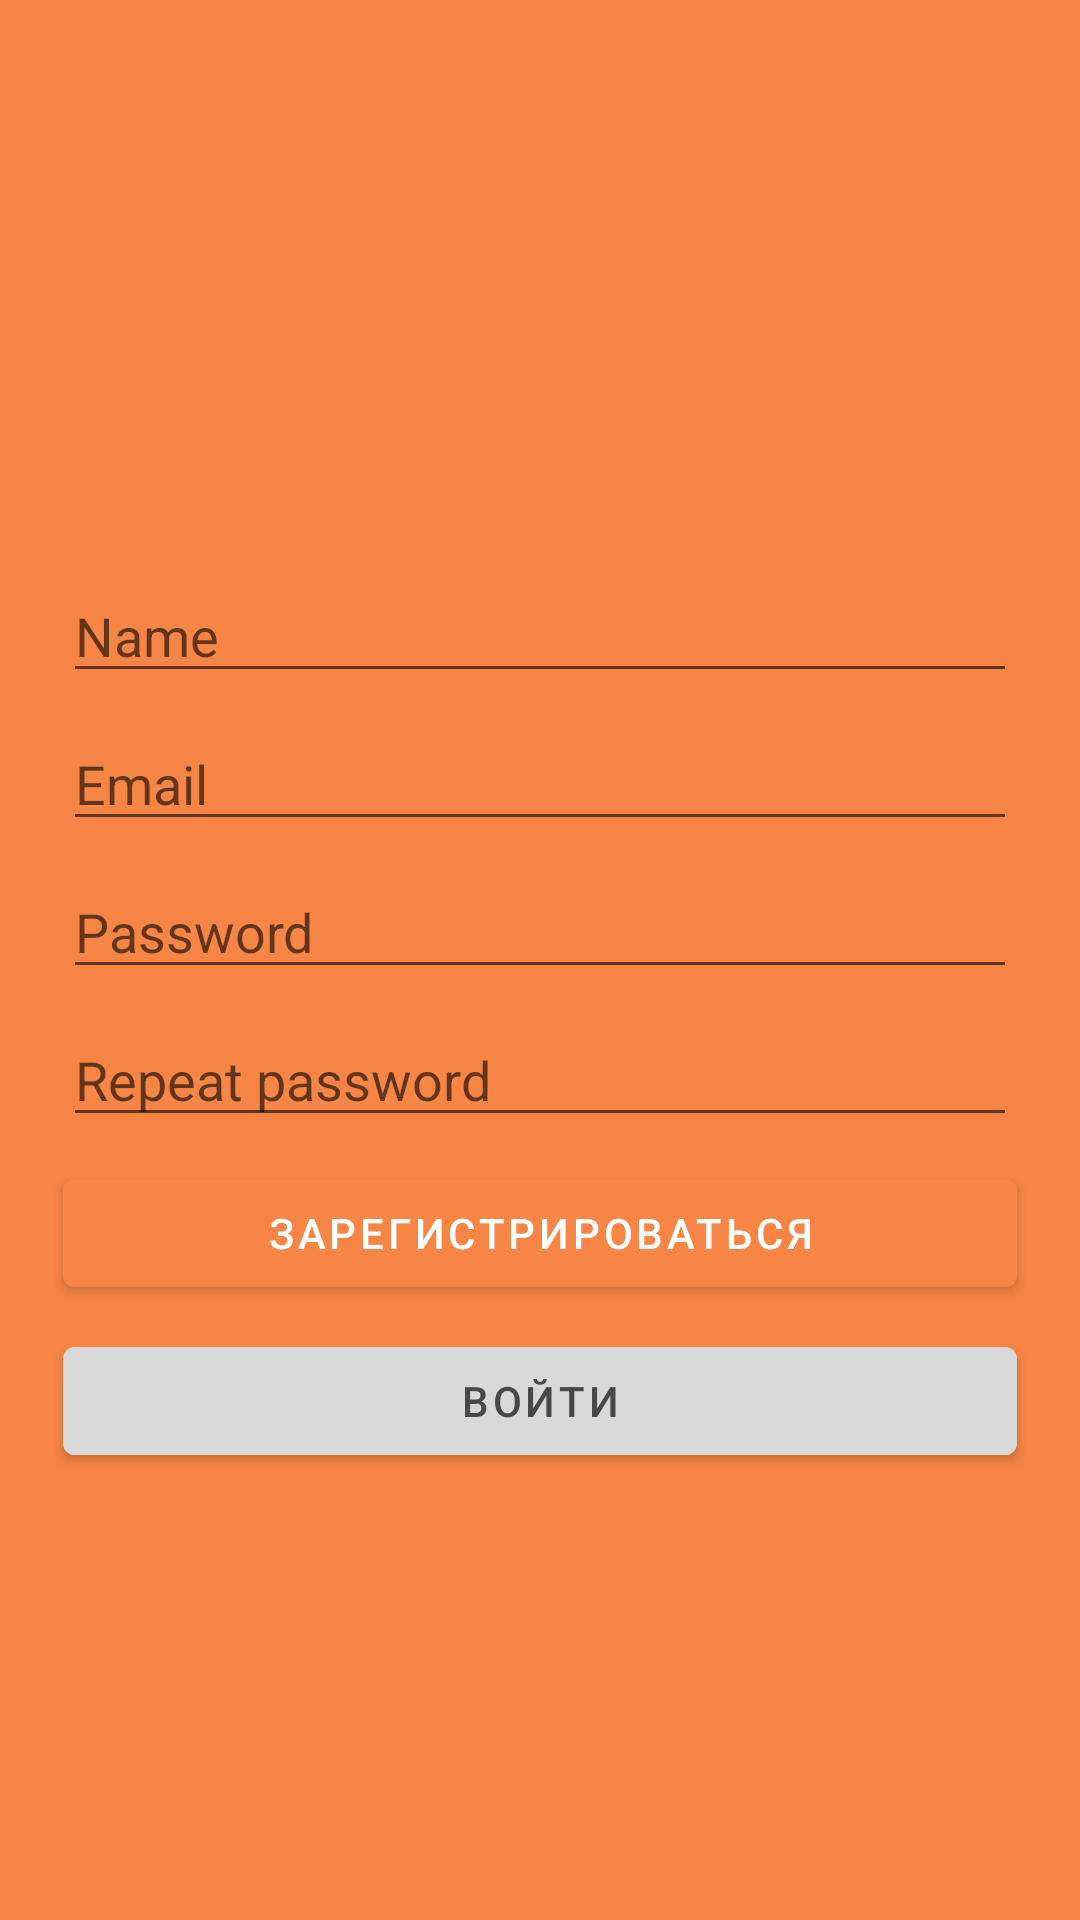

Reconstruct the res/layout file that produces this screen, plus the resources it refers to.
<!-- AndroidManifest.xml: application theme AppTheme.Launcher -->
<!-- res/layout/content_registration.xml -->
<?xml version="1.0" encoding="utf-8"?>
<androidx.constraintlayout.widget.ConstraintLayout xmlns:android="http://schemas.android.com/apk/res/android"
    xmlns:app="http://schemas.android.com/apk/res-auto"
    xmlns:tools="http://schemas.android.com/tools"
    android:layout_width="match_parent"
    android:layout_height="match_parent"
    android:background="@color/colorPrimary"
    tools:context=".view.registration.RegistrationActivity"
    tools:showIn="@layout/activity_registration">

    <androidx.constraintlayout.widget.ConstraintLayout
        android:layout_width="350dp"
        android:layout_height="wrap_content"
        android:background="@drawable/rounded_shape"
        app:layout_constraintBottom_toBottomOf="parent"
        app:layout_constraintEnd_toEndOf="parent"
        app:layout_constraintStart_toStartOf="parent"
        app:layout_constraintTop_toTopOf="parent">

        <TextView
            android:id="@+id/title"
            android:layout_width="wrap_content"
            android:layout_height="wrap_content"
            android:layout_marginTop="8dp"
            android:text="@string/registration_title"
            android:textColor="@color/colorPrimary"
            android:textSize="24sp"
            app:layout_constraintEnd_toEndOf="parent"
            app:layout_constraintStart_toStartOf="parent"
            app:layout_constraintTop_toTopOf="parent" />

        <EditText
            android:id="@+id/userName"
            android:layout_width="0dp"
            android:layout_height="wrap_content"
            android:layout_marginStart="16dp"
            android:layout_marginTop="8dp"
            android:layout_marginEnd="16dp"
            android:ems="10"
            android:hint="@string/registration_name_hint"
            android:importantForAutofill="no"
            android:inputType="textPersonName"
            app:layout_constraintEnd_toEndOf="parent"
            app:layout_constraintStart_toStartOf="parent"
            app:layout_constraintTop_toBottomOf="@+id/title" />

        <EditText
            android:id="@+id/userEmail"
            android:layout_width="0dp"
            android:layout_height="wrap_content"
            android:layout_marginStart="16dp"
            android:layout_marginTop="8dp"
            android:layout_marginEnd="16dp"
            android:ems="10"
            android:hint="@string/registration_email_hint"
            android:importantForAutofill="no"
            android:inputType="textEmailAddress"
            app:layout_constraintEnd_toEndOf="parent"
            app:layout_constraintStart_toStartOf="parent"
            app:layout_constraintTop_toBottomOf="@+id/userName" />

        <EditText
            android:id="@+id/userPassword"
            android:layout_width="0dp"
            android:layout_height="wrap_content"
            android:layout_marginStart="16dp"
            android:layout_marginTop="8dp"
            android:layout_marginEnd="16dp"
            android:ems="10"
            android:hint="@string/registration_password_hint"
            android:importantForAutofill="no"
            android:inputType="textPassword"
            app:layout_constraintEnd_toEndOf="parent"
            app:layout_constraintStart_toStartOf="parent"
            app:layout_constraintTop_toBottomOf="@+id/userEmail" />

        <EditText
            android:id="@+id/userPassword2"
            android:layout_width="0dp"
            android:layout_height="wrap_content"
            android:layout_marginStart="16dp"
            android:layout_marginTop="8dp"
            android:layout_marginEnd="16dp"
            android:ems="10"
            android:hint="@string/registration_repeat_password_hint"
            android:importantForAutofill="no"
            android:inputType="textPassword"
            app:layout_constraintEnd_toEndOf="parent"
            app:layout_constraintHorizontal_bias="0.0"
            app:layout_constraintStart_toStartOf="parent"
            app:layout_constraintTop_toBottomOf="@+id/userPassword" />

        <Button
            android:id="@+id/registrationButton"
            style="@style/PrimaryButton"
            android:layout_width="0dp"
            android:layout_height="wrap_content"
            android:layout_marginStart="16dp"
            android:layout_marginTop="8dp"
            android:layout_marginEnd="16dp"
            android:text="@string/registration_button_text"
            app:layout_constraintEnd_toEndOf="parent"
            app:layout_constraintStart_toStartOf="parent"
            app:layout_constraintTop_toBottomOf="@+id/userPassword2" />

        <Button
            android:id="@+id/loginButton"
            style="@style/SecondaryButton"
            android:layout_width="0dp"
            android:layout_height="48dp"
            android:layout_marginStart="16dp"
            android:layout_marginTop="8dp"
            android:layout_marginEnd="16dp"
            android:layout_marginBottom="8dp"
            android:text="@string/login_button_text"
            app:layout_constraintBottom_toBottomOf="parent"
            app:layout_constraintEnd_toEndOf="parent"
            app:layout_constraintStart_toStartOf="parent"
            app:layout_constraintTop_toBottomOf="@+id/registrationButton" />

    </androidx.constraintlayout.widget.ConstraintLayout>

</androidx.constraintlayout.widget.ConstraintLayout>
<!-- res/layout/activity_registration.xml (included above) -->
<?xml version="1.0" encoding="utf-8"?>
<androidx.coordinatorlayout.widget.CoordinatorLayout xmlns:android="http://schemas.android.com/apk/res/android"
    xmlns:tools="http://schemas.android.com/tools"
    android:layout_width="match_parent"
    android:layout_height="match_parent"
    tools:context=".almostView.registration.RegistrationActivity">

    <include layout="@layout/content_registration" />

</androidx.coordinatorlayout.widget.CoordinatorLayout>
<!-- resources referenced by this layout -->
<resources>
  <color name="colorPrimary">#F78545</color>
  <string name="login_button_text">Войти</string>
  <string name="registration_button_text">Зарегистрироваться</string>
  <string name="registration_email_hint">Email</string>
  <string name="registration_name_hint">Name</string>
  <string name="registration_password_hint">Password</string>
  <string name="registration_repeat_password_hint">Repeat password</string>
  <string name="registration_title">Регистрация</string>
  <style name="PrimaryButton" parent="Widget.MaterialComponents.Button">
          <item name="android:backgroundTint">@color/entryPrimaryButton</item>
          <item name="android:textColor">@color/entryPrimaryButtonText</item>
      </style>
  <style name="SecondaryButton" parent="Widget.MaterialComponents.Button">
          <item name="android:backgroundTint">@color/entrySecondaryButton</item>
          <item name="android:textColor">@color/entrySecondaryButtonText</item>
      </style>
  <style name="AppTheme.Launcher">
          <item name="android:windowBackground">@drawable/splash_screen</item>
      </style>
  <color name="entryPrimaryButton">@color/colorPrimary</color>
  <color name="entryPrimaryButtonText">#FFFFFF</color>
  <color name="entrySecondaryButton">#D8D8D8</color>
  <color name="entrySecondaryButtonText">#484848</color>
  <!-- drawable splash_screen (drawable) -->
  <?xml version="1.0" encoding="utf-8"?>
  <layer-list xmlns:android="http://schemas.android.com/apk/res/android" android:opacity="opaque">
  
      <item android:drawable="@color/colorPrimary"/>
  
      <item android:drawable="@drawable/splash_screen_png"/>
  
  </layer-list>
</resources>
